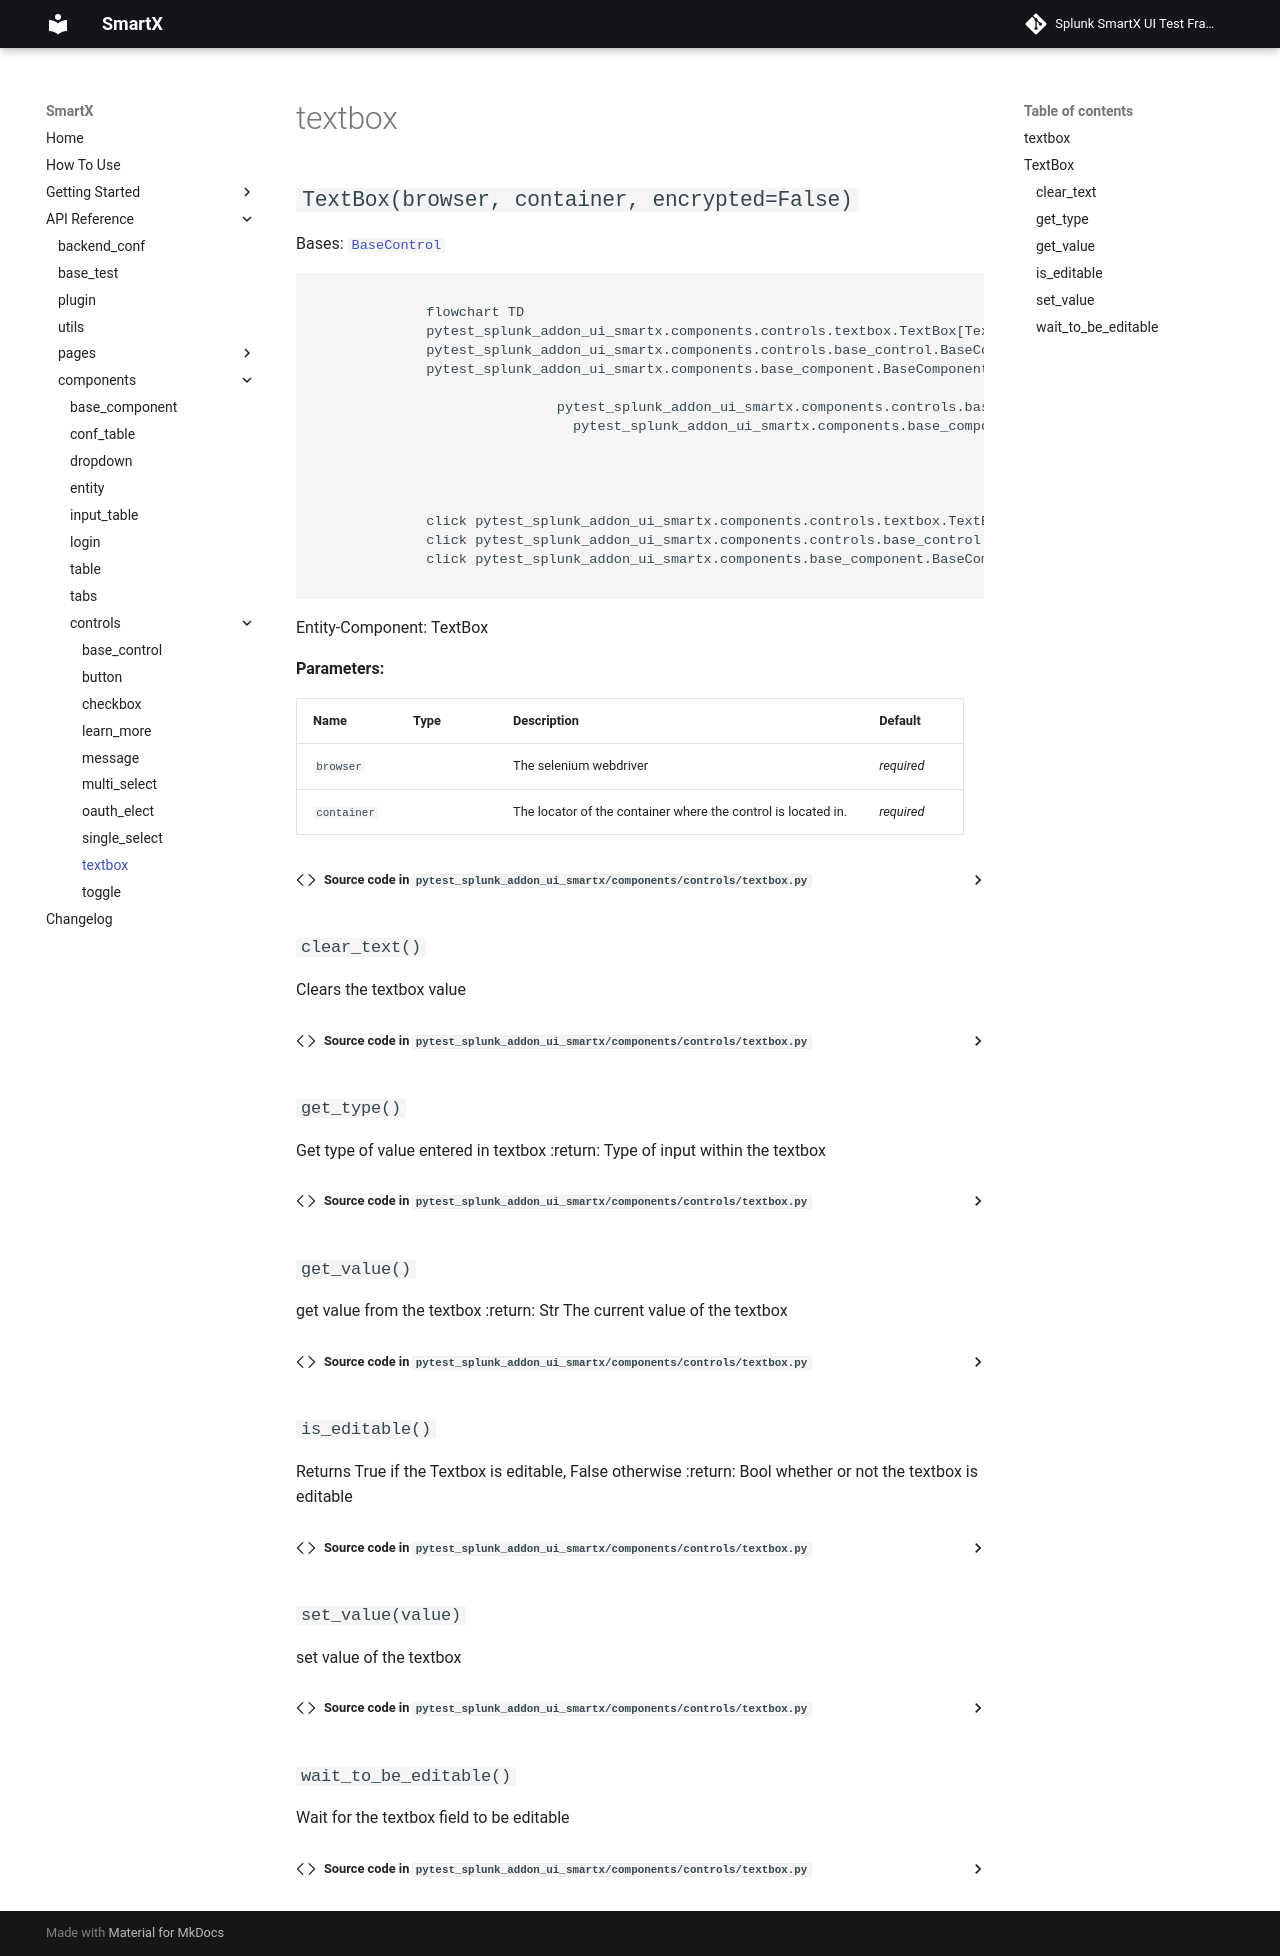

repository: splunk/addon-factory-smartx-ui-test-library · page: api_reference/components/controls/textbox/index.html · generator: mkdocs

# textbox

::: pytest_splunk_addon_ui_smartx.components.controls.textbox
